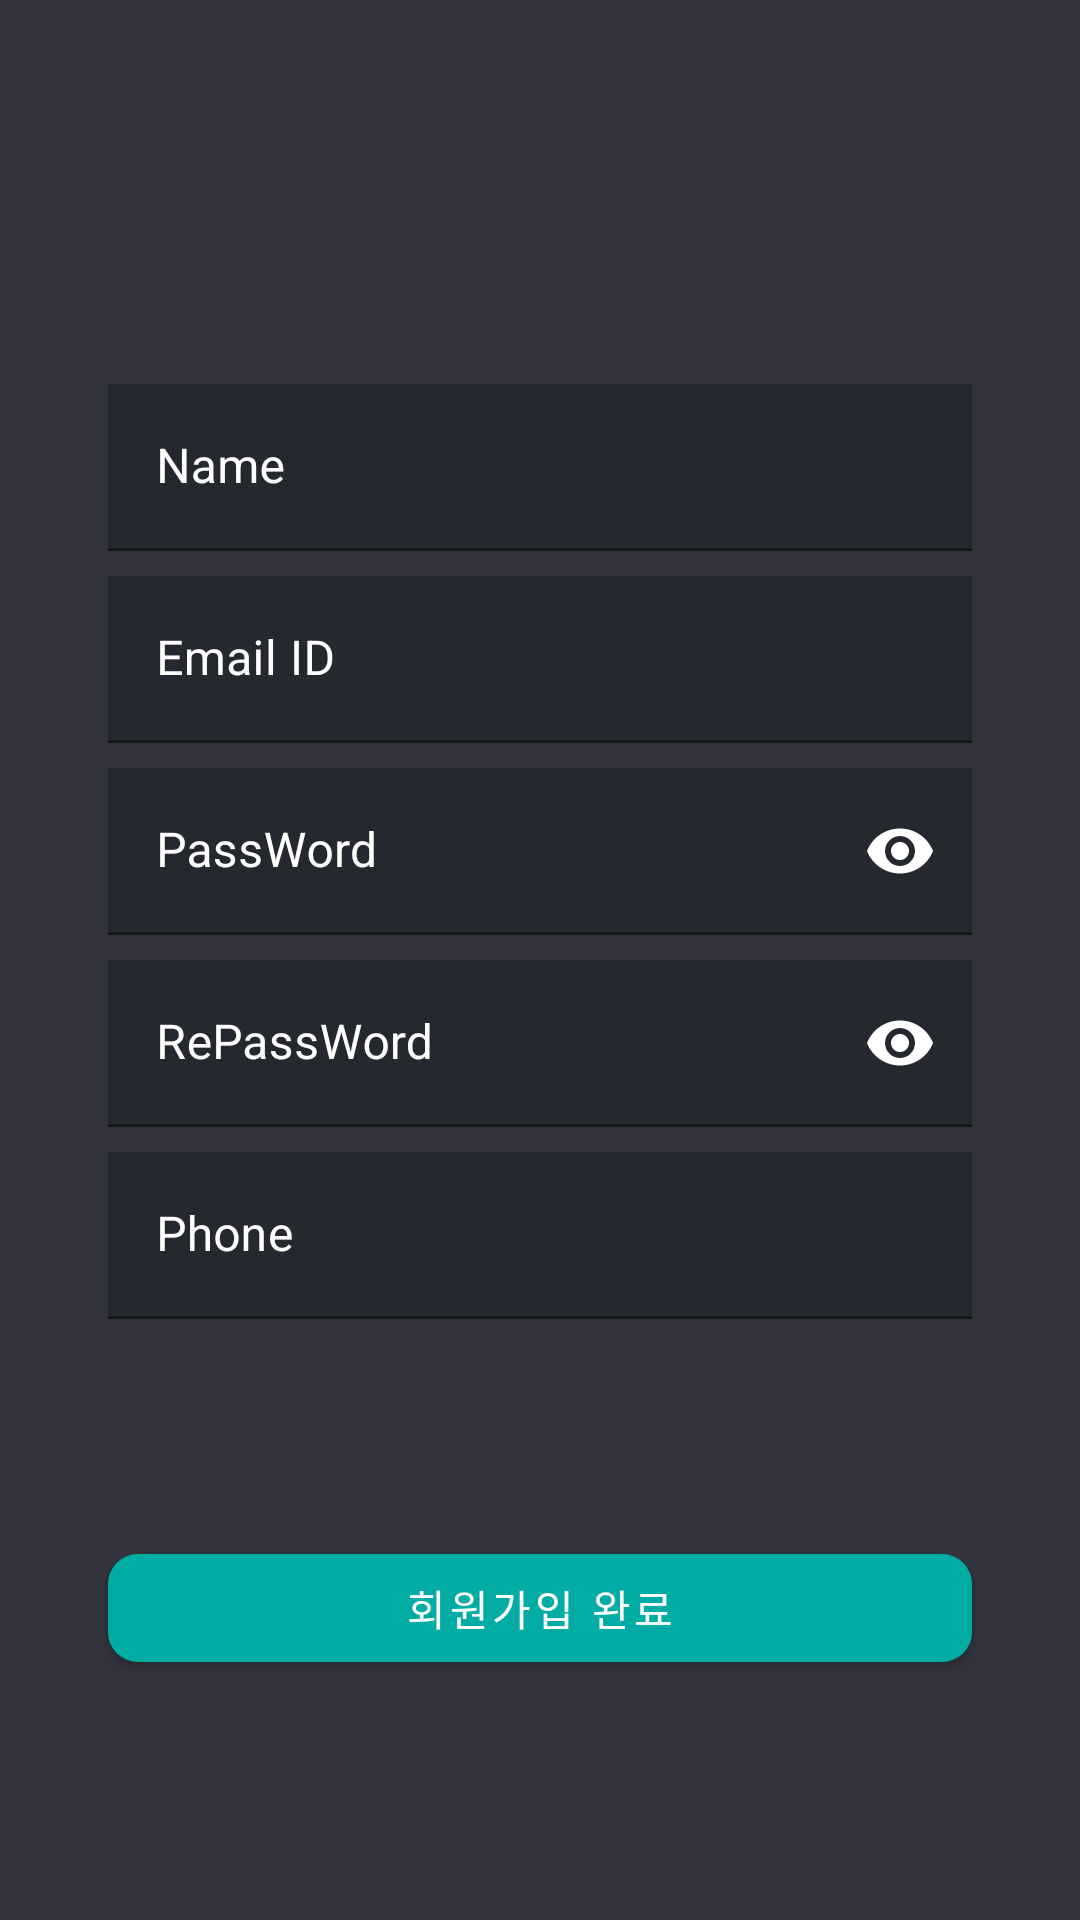

Reconstruct the res/layout file that produces this screen, plus the resources it refers to.
<!-- AndroidManifest.xml: application theme Theme.GoWork -->
<!-- res/layout/fragment_register.xml -->
<?xml version="1.0" encoding="utf-8"?>
<FrameLayout xmlns:android="http://schemas.android.com/apk/res/android"
    xmlns:app="http://schemas.android.com/apk/res-auto"
    xmlns:tools="http://schemas.android.com/tools"
    android:layout_width="match_parent"
    android:layout_height="match_parent"
    android:background="@color/basic"
    tools:context=".view_Init.RegisterFragment">

    <androidx.constraintlayout.widget.ConstraintLayout
        android:layout_width="match_parent"
        android:layout_height="match_parent">

        <androidx.constraintlayout.widget.Guideline
            android:id="@+id/guideLine_ver_1"
            android:layout_width="wrap_content"
            android:layout_height="1dp"
            android:orientation="vertical"
            app:layout_constraintGuide_percent="0.1" />

        <androidx.constraintlayout.widget.Guideline
            android:id="@+id/guideLine_hor_1"
            android:layout_width="wrap_content"
            android:layout_height="1dp"
            android:orientation="horizontal"
            app:layout_constraintGuide_percent="0.2" />

        <com.google.android.material.textfield.TextInputLayout
            android:id="@+id/nameField"
            android:layout_width="0dp"
            android:layout_height="wrap_content"
            android:hint="Name"
            android:textColor="@color/white"
            android:textColorHint="@color/white"
            app:endIconMode="clear_text"
            app:endIconTint="@color/white"
            app:hintTextColor="@color/white"
            app:layout_constraintEnd_toStartOf="@+id/guideLine_ver_2"
            app:layout_constraintStart_toStartOf="@+id/guideLine_ver_1"
            app:layout_constraintTop_toTopOf="@+id/guideLine_hor_1">

            <com.google.android.material.textfield.TextInputEditText
                android:id="@+id/edt_name"
                android:layout_width="match_parent"
                android:layout_height="wrap_content"
                android:background="@color/textField"
                android:textColor="@color/white"
                android:textColorHint="@color/white" />

        </com.google.android.material.textfield.TextInputLayout>

        <androidx.constraintlayout.widget.Guideline
            android:id="@+id/guideLine_hor_2"
            android:layout_width="wrap_content"
            android:layout_height="1dp"
            android:orientation="horizontal"
            app:layout_constraintGuide_percent="0.3" />

        <com.google.android.material.textfield.TextInputLayout
            android:id="@+id/idField"
            android:layout_width="0dp"
            android:layout_height="wrap_content"
            android:hint="Email ID"
            android:textColor="@color/white"
            android:textColorHint="@color/white"
            app:endIconMode="clear_text"
            app:endIconTint="@color/white"
            app:hintTextColor="@color/white"
            app:layout_constraintEnd_toStartOf="@+id/guideLine_ver_2"
            app:layout_constraintStart_toStartOf="@+id/guideLine_ver_1"
            app:layout_constraintTop_toTopOf="@+id/guideLine_hor_2">

            <com.google.android.material.textfield.TextInputEditText
                android:id="@+id/edt_id"
                android:layout_width="match_parent"
                android:layout_height="wrap_content"
                android:background="@color/textField"
                android:inputType="textEmailAddress"
                android:textColor="@color/white"
                android:textColorHint="@color/white" />

        </com.google.android.material.textfield.TextInputLayout>

        <androidx.constraintlayout.widget.Guideline
            android:id="@+id/guideLine_hor_3"
            android:layout_width="wrap_content"
            android:layout_height="1dp"
            android:orientation="horizontal"
            app:layout_constraintGuide_percent="0.4" />

        <com.google.android.material.textfield.TextInputLayout
            android:id="@+id/pwField"
            android:layout_width="0dp"
            android:layout_height="wrap_content"
            android:hint="PassWord"
            android:textColor="@color/white"
            android:textColorHint="@color/white"
            app:endIconMode="password_toggle"
            app:endIconTint="@color/white"
            app:hintTextColor="@color/white"
            app:layout_constraintEnd_toStartOf="@+id/guideLine_ver_2"
            app:layout_constraintStart_toStartOf="@+id/guideLine_ver_1"
            app:layout_constraintTop_toTopOf="@+id/guideLine_hor_3">

            <com.google.android.material.textfield.TextInputEditText
                android:id="@+id/edt_pw"
                android:layout_width="match_parent"
                android:layout_height="wrap_content"
                android:background="@color/textField"
                android:inputType="textPassword"
                android:textColor="@color/white"
                android:textColorHint="@color/white" />

        </com.google.android.material.textfield.TextInputLayout>

        <androidx.constraintlayout.widget.Guideline
            android:id="@+id/guideLine_hor_4"
            android:layout_width="wrap_content"
            android:layout_height="1dp"
            android:orientation="horizontal"
            app:layout_constraintGuide_percent="0.5" />

        <com.google.android.material.textfield.TextInputLayout
            android:id="@+id/repwField"
            android:layout_width="0dp"
            android:layout_height="wrap_content"
            android:hint="RePassWord"
            android:textColor="@color/white"
            android:textColorHint="@color/white"
            app:endIconMode="password_toggle"
            app:endIconTint="@color/white"
            app:hintTextColor="@color/white"
            app:layout_constraintEnd_toStartOf="@+id/guideLine_ver_2"
            app:layout_constraintStart_toStartOf="@+id/guideLine_ver_1"
            app:layout_constraintTop_toTopOf="@+id/guideLine_hor_4">

            <com.google.android.material.textfield.TextInputEditText
                android:id="@+id/edt_repw"
                android:layout_width="match_parent"
                android:layout_height="wrap_content"
                android:background="@color/textField"
                android:inputType="textPassword"
                android:textColor="@color/white"
                android:textColorHint="@color/white" />

        </com.google.android.material.textfield.TextInputLayout>

        <androidx.constraintlayout.widget.Guideline
            android:id="@+id/guideLine_hor_5"
            android:layout_width="wrap_content"
            android:layout_height="1dp"
            android:orientation="horizontal"
            app:layout_constraintGuide_percent="0.6" />

        <com.google.android.material.textfield.TextInputLayout
            android:id="@+id/phoneField"
            android:layout_width="0dp"
            android:layout_height="wrap_content"
            android:hint="Phone"
            android:textColor="@color/white"
            android:textColorHint="@color/white"
            app:hintTextColor="@color/white"
            app:layout_constraintEnd_toStartOf="@+id/guideLine_ver_2"
            app:layout_constraintStart_toStartOf="@+id/guideLine_ver_1"
            app:layout_constraintTop_toTopOf="@+id/guideLine_hor_5">

            <com.google.android.material.textfield.TextInputEditText
                android:id="@+id/edt_phone"
                android:layout_width="match_parent"
                android:layout_height="wrap_content"
                android:background="@color/textField"
                android:inputType="phone"
                android:textColor="@color/white"
                android:textColorHint="@color/white" />

        </com.google.android.material.textfield.TextInputLayout>

        <androidx.constraintlayout.widget.Guideline
            android:id="@+id/guideLine_ver_2"
            android:layout_width="wrap_content"
            android:layout_height="1dp"
            android:orientation="vertical"
            app:layout_constraintGuide_percent="0.9" />

        <androidx.constraintlayout.widget.Guideline
            android:id="@+id/guideLine_hor_6"
            android:layout_width="wrap_content"
            android:layout_height="1dp"
            android:orientation="horizontal"
            app:layout_constraintGuide_percent="0.8" />

        <com.google.android.material.button.MaterialButton
            android:id="@+id/btn_finish"
            android:layout_width="0dp"
            android:layout_height="wrap_content"
            android:text="회원가입 완료"
            app:backgroundTint="#00aca3"
            app:cornerRadius="10dp"
            app:layout_constraintEnd_toStartOf="@+id/guideLine_ver_2"
            app:layout_constraintStart_toStartOf="@+id/guideLine_ver_1"
            app:layout_constraintTop_toTopOf="@+id/guideLine_hor_6" />

    </androidx.constraintlayout.widget.ConstraintLayout>

</FrameLayout>
<!-- resources referenced by this layout -->
<resources>
  <color name="basic">#33333c</color>
  <color name="textField">#25282f</color>
  <color name="white">#FFFFFFFF</color>
  <style name="Theme.GoWork" parent="Theme.MaterialComponents.DayNight.NoActionBar">
          
          <item name="colorPrimary">@color/purple_500</item>
          <item name="colorPrimaryVariant">@color/purple_700</item>
          <item name="colorOnPrimary">@color/white</item>
          
          <item name="colorSecondary">@color/teal_200</item>
          <item name="colorSecondaryVariant">@color/teal_700</item>
          <item name="colorOnSecondary">@color/black</item>
          
          <item name="android:statusBarColor" tools:targetApi="l">?attr/colorPrimaryVariant</item>
          
  
          
          <item name="android:windowBackground">@color/basic</item>
      </style>
  <color name="purple_500">#33333c</color>
  <color name="purple_700">#33333c</color>
  <color name="teal_200">#FF03DAC5</color>
  <color name="teal_700">#FF018786</color>
  <color name="black">#FF000000</color>
</resources>
